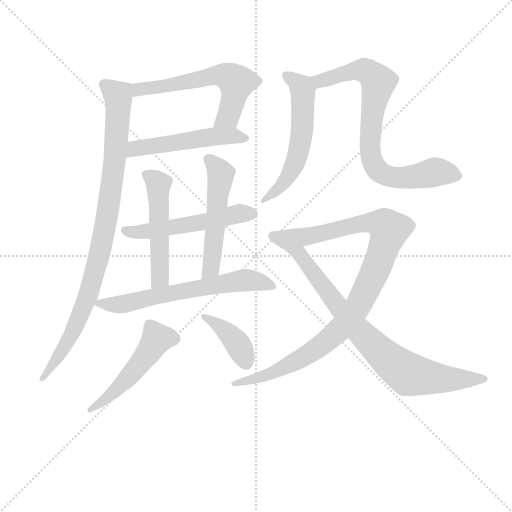
t = 0.00 s
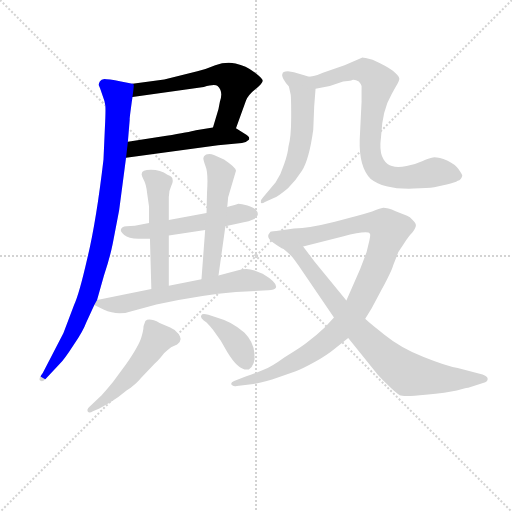
t = 2.01 s
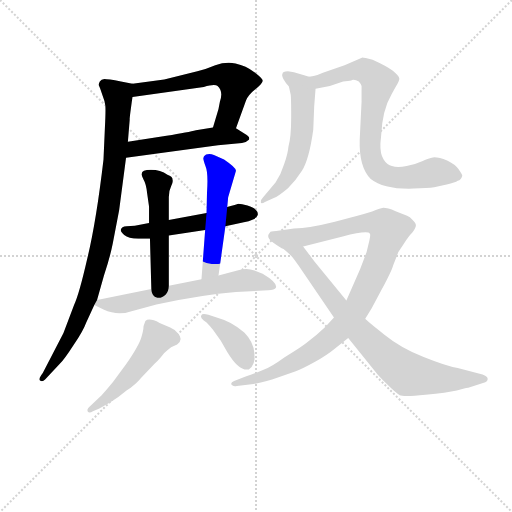
t = 4.02 s
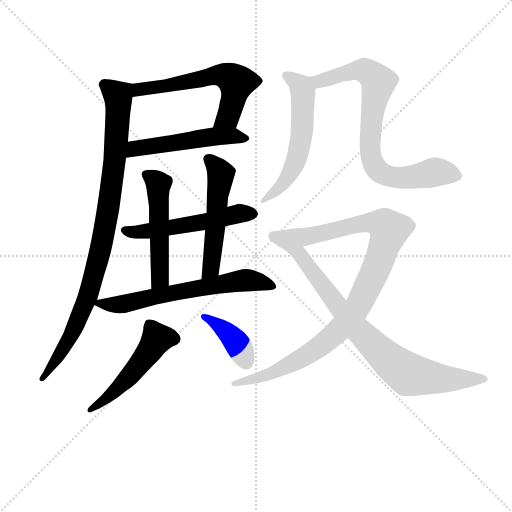
t = 6.03 s
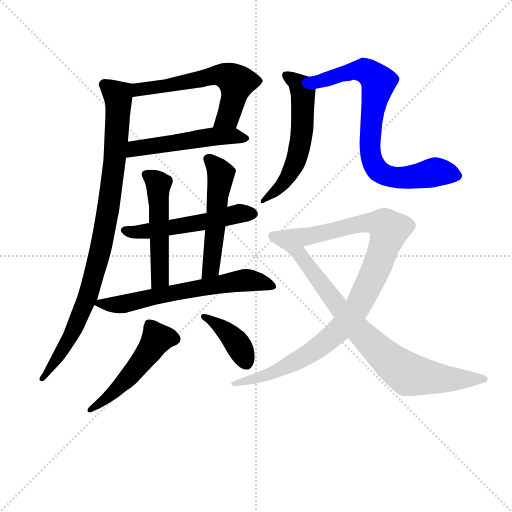
t = 8.04 s
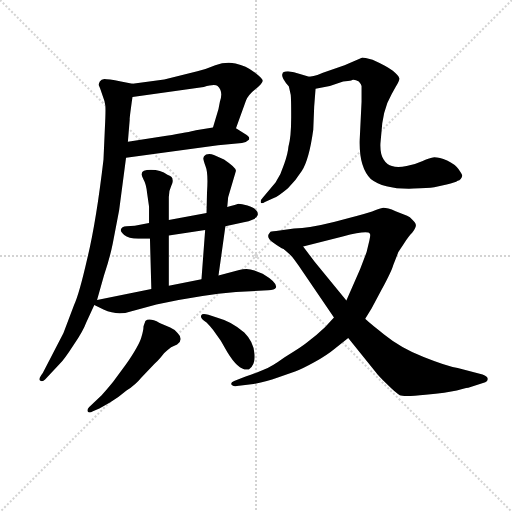
t = 10.05 s

The animated SVG that drew these frames (rendered in a browser with its animation timeline set to each time). Animation: 13 CSS @keyframes rules; one cycle of 10.05 s.

<svg version="1.1" viewBox="0 0 1024 1024" xmlns="http://www.w3.org/2000/svg">
  <g stroke="lightgray" stroke-dasharray="1,1" stroke-width="1" transform="scale(4, 4)">
    <line x1="0" y1="0" x2="256" y2="256"></line>
    <line x1="256" y1="0" x2="0" y2="256"></line>
    <line x1="128" y1="0" x2="128" y2="256"></line>
    <line x1="0" y1="128" x2="256" y2="128"></line>
  </g>
<g transform="scale(0.92, -0.92) translate(60, -900)">
   <style type="text/css">
    @keyframes keyframes0 {
      from {
       stroke: blue;
       stroke-dashoffset: 595;
       stroke-width: 128;
       }
       66% {
       animation-timing-function: step-end;
       stroke: blue;
       stroke-dashoffset: 0;
       stroke-width: 128;
       }
       to {
       stroke: black;
       stroke-width: 1024;
       }
       }
       #make-me-a-hanzi-animation-0 {
         animation: keyframes0 0.734212s both;
         animation-delay: 0.000000s;
         animation-timing-function: linear;
       }
    @keyframes keyframes1 {
      from {
       stroke: blue;
       stroke-dashoffset: 516;
       stroke-width: 128;
       }
       63% {
       animation-timing-function: step-end;
       stroke: blue;
       stroke-dashoffset: 0;
       stroke-width: 128;
       }
       to {
       stroke: black;
       stroke-width: 1024;
       }
       }
       #make-me-a-hanzi-animation-1 {
         animation: keyframes1 0.669922s both;
         animation-delay: 0.734212s;
         animation-timing-function: linear;
       }
    @keyframes keyframes2 {
      from {
       stroke: blue;
       stroke-dashoffset: 943;
       stroke-width: 128;
       }
       75% {
       animation-timing-function: step-end;
       stroke: blue;
       stroke-dashoffset: 0;
       stroke-width: 128;
       }
       to {
       stroke: black;
       stroke-width: 1024;
       }
       }
       #make-me-a-hanzi-animation-2 {
         animation: keyframes2 1.017415s both;
         animation-delay: 1.404134s;
         animation-timing-function: linear;
       }
    @keyframes keyframes3 {
      from {
       stroke: blue;
       stroke-dashoffset: 535;
       stroke-width: 128;
       }
       64% {
       animation-timing-function: step-end;
       stroke: blue;
       stroke-dashoffset: 0;
       stroke-width: 128;
       }
       to {
       stroke: black;
       stroke-width: 1024;
       }
       }
       #make-me-a-hanzi-animation-3 {
         animation: keyframes3 0.685384s both;
         animation-delay: 2.421549s;
         animation-timing-function: linear;
       }
    @keyframes keyframes4 {
      from {
       stroke: blue;
       stroke-dashoffset: 512;
       stroke-width: 128;
       }
       63% {
       animation-timing-function: step-end;
       stroke: blue;
       stroke-dashoffset: 0;
       stroke-width: 128;
       }
       to {
       stroke: black;
       stroke-width: 1024;
       }
       }
       #make-me-a-hanzi-animation-4 {
         animation: keyframes4 0.666667s both;
         animation-delay: 3.106934s;
         animation-timing-function: linear;
       }
    @keyframes keyframes5 {
      from {
       stroke: blue;
       stroke-dashoffset: 527;
       stroke-width: 128;
       }
       63% {
       animation-timing-function: step-end;
       stroke: blue;
       stroke-dashoffset: 0;
       stroke-width: 128;
       }
       to {
       stroke: black;
       stroke-width: 1024;
       }
       }
       #make-me-a-hanzi-animation-5 {
         animation: keyframes5 0.678874s both;
         animation-delay: 3.773600s;
         animation-timing-function: linear;
       }
    @keyframes keyframes6 {
      from {
       stroke: blue;
       stroke-dashoffset: 643;
       stroke-width: 128;
       }
       68% {
       animation-timing-function: step-end;
       stroke: blue;
       stroke-dashoffset: 0;
       stroke-width: 128;
       }
       to {
       stroke: black;
       stroke-width: 1024;
       }
       }
       #make-me-a-hanzi-animation-6 {
         animation: keyframes6 0.773275s both;
         animation-delay: 4.452474s;
         animation-timing-function: linear;
       }
    @keyframes keyframes7 {
      from {
       stroke: blue;
       stroke-dashoffset: 507;
       stroke-width: 128;
       }
       62% {
       animation-timing-function: step-end;
       stroke: blue;
       stroke-dashoffset: 0;
       stroke-width: 128;
       }
       to {
       stroke: black;
       stroke-width: 1024;
       }
       }
       #make-me-a-hanzi-animation-7 {
         animation: keyframes7 0.662598s both;
         animation-delay: 5.225749s;
         animation-timing-function: linear;
       }
    @keyframes keyframes8 {
      from {
       stroke: blue;
       stroke-dashoffset: 395;
       stroke-width: 128;
       }
       56% {
       animation-timing-function: step-end;
       stroke: blue;
       stroke-dashoffset: 0;
       stroke-width: 128;
       }
       to {
       stroke: black;
       stroke-width: 1024;
       }
       }
       #make-me-a-hanzi-animation-8 {
         animation: keyframes8 0.571452s both;
         animation-delay: 5.888346s;
         animation-timing-function: linear;
       }
    @keyframes keyframes9 {
      from {
       stroke: blue;
       stroke-dashoffset: 573;
       stroke-width: 128;
       }
       65% {
       animation-timing-function: step-end;
       stroke: blue;
       stroke-dashoffset: 0;
       stroke-width: 128;
       }
       to {
       stroke: black;
       stroke-width: 1024;
       }
       }
       #make-me-a-hanzi-animation-9 {
         animation: keyframes9 0.716309s both;
         animation-delay: 6.459798s;
         animation-timing-function: linear;
       }
    @keyframes keyframes10 {
      from {
       stroke: blue;
       stroke-dashoffset: 788;
       stroke-width: 128;
       }
       72% {
       animation-timing-function: step-end;
       stroke: blue;
       stroke-dashoffset: 0;
       stroke-width: 128;
       }
       to {
       stroke: black;
       stroke-width: 1024;
       }
       }
       #make-me-a-hanzi-animation-10 {
         animation: keyframes10 0.891276s both;
         animation-delay: 7.176107s;
         animation-timing-function: linear;
       }
    @keyframes keyframes11 {
      from {
       stroke: blue;
       stroke-dashoffset: 1024;
       stroke-width: 128;
       }
       77% {
       animation-timing-function: step-end;
       stroke: blue;
       stroke-dashoffset: 0;
       stroke-width: 128;
       }
       to {
       stroke: black;
       stroke-width: 1024;
       }
       }
       #make-me-a-hanzi-animation-11 {
         animation: keyframes11 1.083333s both;
         animation-delay: 8.067383s;
         animation-timing-function: linear;
       }
    @keyframes keyframes12 {
      from {
       stroke: blue;
       stroke-dashoffset: 797;
       stroke-width: 128;
       }
       72% {
       animation-timing-function: step-end;
       stroke: blue;
       stroke-dashoffset: 0;
       stroke-width: 128;
       }
       to {
       stroke: black;
       stroke-width: 1024;
       }
       }
       #make-me-a-hanzi-animation-12 {
         animation: keyframes12 0.898600s both;
         animation-delay: 9.150716s;
         animation-timing-function: linear;
       }
</style>
<path d="M 453.0 621.0 L 475.0 682.0 Q 480.0 694.0 495.0 706.0 Q 510.0 718.0 511.0 724.0 Q 512.0 729.0 493.0 743.0 Q 475.0 757.0 452.0 762.0 Q 430.0 766.0 408.0 758.0 Q 387.0 749.0 369.0 745.0 L 297.0 727.0 L 228.0 718.0 C 198.0 714.0 198.0 685.0 228.0 689.0 L 383.0 711.0 Q 407.0 718.0 413.0 713.0 Q 426.0 701.0 418.0 679.0 L 415.0 663.0 L 403.0 623.0 C 394.0 594.0 443.0 593.0 453.0 621.0 Z" fill="lightgray"></path> 
<path d="M 214.0 557.0 L 414.0 584.0 L 466.0 589.0 Q 474.0 589.0 481.0 596.0 Q 485.0 602.0 472.0 609.0 L 453.0 621.0 C 440.0 629.0 433.0 628.0 403.0 623.0 L 366.0 617.0 Q 351.0 613.0 302.0 605.0 L 218.0 592.0 C 188.0 587.0 184.0 553.0 214.0 557.0 Z" fill="lightgray"></path> 
<path d="M 151.0 248.0 L 166.0 301.0 Q 179.0 340.0 185.0 370.0 L 199.0 443.0 L 214.0 557.0 L 218.0 592.0 L 222.0 640.0 Q 221.0 640.0 228.0 689.0 C 232.0 717.0 232.0 717.0 228.0 718.0 L 203.0 723.0 Q 174.0 728.0 167.0 728.0 Q 160.0 727.0 157.0 723.0 Q 154.0 718.0 155.0 714.0 Q 157.0 710.0 162.0 695.0 Q 168.0 680.0 169.0 670.0 Q 170.0 660.0 168.0 621.0 L 165.0 553.0 Q 149.0 417.0 130.0 339.0 Q 112.0 260.0 101.0 237.0 L 78.0 176.0 L 33.0 89.0 Q 23.0 76.0 27.0 73.0 Q 32.0 69.0 38.0 75.0 L 70.0 109.0 Q 80.0 119.0 100.0 150.0 Q 121.0 181.0 127.0 198.0 L 145.0 237.0 L 151.0 248.0 Z" fill="lightgray"></path> 
<path d="M 389.0 437.0 L 307.0 422.0 L 264.0 415.0 L 233.0 409.0 L 215.0 408.0 Q 204.0 407.0 203.0 401.0 Q 201.0 397.0 210.0 389.0 Q 219.0 381.0 241.0 381.0 L 266.0 381.0 L 307.0 388.0 L 386.0 400.0 L 430.0 408.0 L 470.0 417.0 Q 481.0 418.0 490.0 423.0 Q 498.0 426.0 500.0 432.0 Q 502.0 438.0 496.0 444.0 Q 491.0 449.0 478.0 453.0 Q 465.0 457.0 458.0 457.0 Q 450.0 454.0 434.0 450.0 L 389.0 437.0 Z" fill="lightgray"></path> 
<path d="M 307.0 422.0 L 307.0 472.0 Q 307.0 485.0 312.0 495.0 Q 317.0 505.0 315.0 510.0 Q 316.0 515.0 304.0 520.0 Q 289.0 531.0 268.0 531.0 Q 248.0 531.0 248.0 522.0 Q 247.0 520.0 252.0 510.0 Q 258.0 500.0 260.0 479.0 L 264.0 451.0 L 264.0 415.0 L 266.0 381.0 L 269.0 272.0 C 270.0 242.0 307.0 249.0 307.0 279.0 L 307.0 388.0 L 307.0 422.0 Z" fill="lightgray"></path> 
<path d="M 434.0 450.0 L 436.0 471.0 L 453.0 529.0 Q 452.0 536.0 427.0 553.0 L 405.0 563.0 Q 396.0 567.0 388.0 564.0 Q 382.0 560.0 382.0 556.0 Q 382.0 552.0 387.0 538.0 Q 393.0 524.0 390.0 481.0 L 389.0 437.0 L 386.0 400.0 L 378.0 293.0 C 376.0 263.0 411.0 271.0 415.0 301.0 L 430.0 408.0 L 434.0 450.0 Z" fill="lightgray"></path> 
<path d="M 269.0 272.0 L 151.0 248.0 C 131.0 244.0 131.0 244.0 145.0 237.0 L 165.0 227.0 Q 196.0 213.0 224.0 223.0 L 280.0 238.0 Q 379.0 259.0 453.0 265.0 L 523.0 269.0 Q 537.0 269.0 540.0 275.0 Q 543.0 286.0 511.0 305.0 L 493.0 312.0 Q 478.0 318.0 460.0 313.0 L 415.0 301.0 L 378.0 293.0 L 307.0 279.0 L 269.0 272.0 Z" fill="lightgray"></path> 
<path d="M 142.0 6.0 L 156.0 12.0 L 179.0 25.0 Q 199.0 37.0 215.0 51.0 Q 235.0 64.0 247.0 79.0 L 276.0 109.0 Q 290.0 123.0 294.0 129.0 Q 298.0 134.0 312.0 145.0 L 325.0 151.0 Q 340.0 162.0 326.0 176.0 Q 318.0 185.0 310.0 188.0 L 287.0 198.0 Q 264.0 210.0 256.0 202.0 L 252.0 191.0 Q 252.0 182.0 247.0 166.0 Q 242.0 149.0 214.0 108.0 L 186.0 70.0 Q 168.0 48.0 161.0 41.0 L 134.0 15.0 Q 128.0 9.0 131.0 5.0 Q 134.0 1.0 142.0 6.0 Z" fill="lightgray"></path> 
<path d="M 389.0 199.0 Q 396.0 192.0 403.0 183.0 L 420.0 159.0 L 434.0 135.0 Q 460.0 92.0 481.0 97.0 Q 496.0 107.0 493.0 132.0 Q 491.0 157.0 471.0 177.0 Q 443.0 201.0 416.0 208.0 L 393.0 216.0 Q 379.0 219.0 378.0 215.0 Q 373.0 209.0 389.0 199.0 Z" fill="lightgray"></path> 
<path d="M 612.0 733.0 L 592.0 739.0 Q 579.0 744.0 566.0 745.0 Q 554.0 745.0 554.0 739.0 Q 552.0 737.0 556.0 728.0 Q 561.0 719.0 568.0 712.0 L 572.0 694.0 Q 573.0 688.0 573.0 645.0 Q 573.0 602.0 567.0 581.0 Q 566.0 567.0 558.0 544.0 Q 551.0 521.0 539.0 503.0 L 512.0 471.0 Q 506.0 465.0 507.0 460.0 Q 508.0 456.0 516.0 461.0 L 534.0 469.0 Q 542.0 471.0 566.0 491.0 Q 583.0 507.0 596.0 528.0 Q 612.0 553.0 621.0 618.0 L 623.0 668.0 L 626.0 707.0 C 628.0 728.0 628.0 728.0 612.0 733.0 Z" fill="lightgray"></path> 
<path d="M 704.0 725.0 L 705.0 726.0 Q 711.0 728.0 720.0 723.0 Q 724.0 719.0 726.0 713.0 L 726.0 679.0 L 722.0 597.0 Q 720.0 537.0 746.0 511.0 Q 775.0 488.0 839.0 490.0 Q 870.0 491.0 884.0 493.0 L 911.0 499.0 Q 930.0 503.0 935.0 507.0 Q 943.0 509.0 945.0 518.0 Q 945.0 520.0 937.0 532.0 Q 929.0 543.0 912.0 551.0 Q 895.0 558.0 884.0 558.0 Q 874.0 557.0 859.0 550.0 Q 844.0 543.0 824.0 539.0 Q 804.0 535.0 792.0 539.0 Q 782.0 540.0 774.0 553.0 Q 766.0 566.0 767.0 588.0 L 771.0 632.0 Q 774.0 655.0 782.0 676.0 Q 791.0 696.0 800.0 711.0 Q 809.0 725.0 808.0 730.0 Q 807.0 735.0 794.0 746.0 Q 781.0 756.0 750.0 770.0 Q 731.0 775.0 728.0 775.0 L 689.0 758.0 L 642.0 742.0 Q 633.0 737.0 612.0 733.0 C 583.0 726.0 597.0 701.0 626.0 707.0 L 657.0 713.0 L 686.0 723.0 Q 687.0 723.0 704.0 725.0 Z" fill="lightgray"></path> 
<path d="M 455.0 61.0 L 491.0 65.0 Q 523.0 71.0 541.0 78.0 L 583.0 93.0 Q 597.0 98.0 624.0 113.0 Q 651.0 128.0 669.0 143.0 L 697.0 165.0 L 734.0 207.0 L 748.0 230.0 L 770.0 271.0 Q 792.0 312.0 795.0 324.0 L 806.0 352.0 L 819.0 372.0 Q 829.0 387.0 836.0 394.0 Q 845.0 406.0 844.0 411.0 Q 844.0 415.0 837.0 422.0 Q 831.0 429.0 825.0 431.0 L 800.0 441.0 Q 780.0 449.0 771.0 448.0 Q 763.0 447.0 749.0 440.0 Q 724.0 432.0 668.0 418.0 Q 612.0 404.0 579.0 403.0 L 548.0 399.0 Q 531.0 397.0 528.0 396.0 L 524.0 391.0 Q 520.0 383.0 532.0 374.0 Q 550.0 361.0 556.0 359.0 C 563.0 355.0 570.0 357.0 599.0 364.0 L 685.0 386.0 Q 740.0 400.0 744.0 392.0 Q 746.0 390.0 743.0 377.0 L 737.0 352.0 L 723.0 315.0 L 693.0 247.0 L 666.0 210.0 L 647.0 189.0 Q 628.0 171.0 612.0 159.0 Q 597.0 146.0 558.0 123.0 Q 532.0 104.0 513.0 96.0 Q 494.0 88.0 449.0 72.0 Q 441.0 69.0 443.0 64.0 Q 447.0 59.0 455.0 61.0 Z" fill="lightgray"></path> 
<path d="M 697.0 165.0 L 757.0 91.0 Q 762.0 84.0 781.0 65.0 Q 801.0 45.0 809.0 41.0 Q 818.0 37.0 865.0 42.0 Q 912.0 46.0 933.0 51.0 L 947.0 55.0 Q 954.0 57.0 958.0 57.0 L 995.0 69.0 Q 1001.0 71.0 1000.0 77.0 Q 1000.0 82.0 989.0 86.0 L 935.0 100.0 Q 911.0 104.0 861.0 124.0 Q 812.0 143.0 775.0 173.0 Q 738.0 202.0 734.0 207.0 L 693.0 247.0 L 624.0 331.0 L 599.0 364.0 C 581.0 388.0 533.0 378.0 556.0 359.0 L 569.0 348.0 Q 578.0 340.0 599.0 308.0 L 666.0 210.0 L 697.0 165.0 Z" fill="lightgray"></path> 
      <clipPath id="make-me-a-hanzi-clip-0">
      <path d="M 453.0 621.0 L 475.0 682.0 Q 480.0 694.0 495.0 706.0 Q 510.0 718.0 511.0 724.0 Q 512.0 729.0 493.0 743.0 Q 475.0 757.0 452.0 762.0 Q 430.0 766.0 408.0 758.0 Q 387.0 749.0 369.0 745.0 L 297.0 727.0 L 228.0 718.0 C 198.0 714.0 198.0 685.0 228.0 689.0 L 383.0 711.0 Q 407.0 718.0 413.0 713.0 Q 426.0 701.0 418.0 679.0 L 415.0 663.0 L 403.0 623.0 C 394.0 594.0 443.0 593.0 453.0 621.0 Z" fill="lightgray"></path>
      </clipPath>
      <path clip-path="url(#make-me-a-hanzi-clip-0)" d="M 235.0 696.0 L 251.0 707.0 L 412.0 736.0 L 433.0 735.0 L 454.0 721.0 L 448.0 685.0 L 435.0 645.0 L 409.0 628.0 " fill="none" id="make-me-a-hanzi-animation-0" stroke-dasharray="467 934" stroke-linecap="round"></path>

      <clipPath id="make-me-a-hanzi-clip-1">
      <path d="M 214.0 557.0 L 414.0 584.0 L 466.0 589.0 Q 474.0 589.0 481.0 596.0 Q 485.0 602.0 472.0 609.0 L 453.0 621.0 C 440.0 629.0 433.0 628.0 403.0 623.0 L 366.0 617.0 Q 351.0 613.0 302.0 605.0 L 218.0 592.0 C 188.0 587.0 184.0 553.0 214.0 557.0 Z" fill="lightgray"></path>
      </clipPath>
      <path clip-path="url(#make-me-a-hanzi-clip-1)" d="M 221.0 562.0 L 242.0 579.0 L 400.0 603.0 L 473.0 600.0 " fill="none" id="make-me-a-hanzi-animation-1" stroke-dasharray="388 776" stroke-linecap="round"></path>

      <clipPath id="make-me-a-hanzi-clip-2">
      <path d="M 151.0 248.0 L 166.0 301.0 Q 179.0 340.0 185.0 370.0 L 199.0 443.0 L 214.0 557.0 L 218.0 592.0 L 222.0 640.0 Q 221.0 640.0 228.0 689.0 C 232.0 717.0 232.0 717.0 228.0 718.0 L 203.0 723.0 Q 174.0 728.0 167.0 728.0 Q 160.0 727.0 157.0 723.0 Q 154.0 718.0 155.0 714.0 Q 157.0 710.0 162.0 695.0 Q 168.0 680.0 169.0 670.0 Q 170.0 660.0 168.0 621.0 L 165.0 553.0 Q 149.0 417.0 130.0 339.0 Q 112.0 260.0 101.0 237.0 L 78.0 176.0 L 33.0 89.0 Q 23.0 76.0 27.0 73.0 Q 32.0 69.0 38.0 75.0 L 70.0 109.0 Q 80.0 119.0 100.0 150.0 Q 121.0 181.0 127.0 198.0 L 145.0 237.0 L 151.0 248.0 Z" fill="lightgray"></path>
      </clipPath>
      <path clip-path="url(#make-me-a-hanzi-clip-2)" d="M 167.0 716.0 L 197.0 692.0 L 198.0 682.0 L 190.0 553.0 L 167.0 396.0 L 133.0 260.0 L 92.0 166.0 L 32.0 76.0 " fill="none" id="make-me-a-hanzi-animation-2" stroke-dasharray="815 1630" stroke-linecap="round"></path>

      <clipPath id="make-me-a-hanzi-clip-3">
      <path d="M 389.0 437.0 L 307.0 422.0 L 264.0 415.0 L 233.0 409.0 L 215.0 408.0 Q 204.0 407.0 203.0 401.0 Q 201.0 397.0 210.0 389.0 Q 219.0 381.0 241.0 381.0 L 266.0 381.0 L 307.0 388.0 L 386.0 400.0 L 430.0 408.0 L 470.0 417.0 Q 481.0 418.0 490.0 423.0 Q 498.0 426.0 500.0 432.0 Q 502.0 438.0 496.0 444.0 Q 491.0 449.0 478.0 453.0 Q 465.0 457.0 458.0 457.0 Q 450.0 454.0 434.0 450.0 L 389.0 437.0 Z" fill="lightgray"></path>
      </clipPath>
      <path clip-path="url(#make-me-a-hanzi-clip-3)" d="M 213.0 399.0 L 270.0 398.0 L 459.0 435.0 L 488.0 435.0 " fill="none" id="make-me-a-hanzi-animation-3" stroke-dasharray="407 814" stroke-linecap="round"></path>

      <clipPath id="make-me-a-hanzi-clip-4">
      <path d="M 307.0 422.0 L 307.0 472.0 Q 307.0 485.0 312.0 495.0 Q 317.0 505.0 315.0 510.0 Q 316.0 515.0 304.0 520.0 Q 289.0 531.0 268.0 531.0 Q 248.0 531.0 248.0 522.0 Q 247.0 520.0 252.0 510.0 Q 258.0 500.0 260.0 479.0 L 264.0 451.0 L 264.0 415.0 L 266.0 381.0 L 269.0 272.0 C 270.0 242.0 307.0 249.0 307.0 279.0 L 307.0 388.0 L 307.0 422.0 Z" fill="lightgray"></path>
      </clipPath>
      <path clip-path="url(#make-me-a-hanzi-clip-4)" d="M 259.0 519.0 L 285.0 498.0 L 288.0 302.0 L 274.0 280.0 " fill="none" id="make-me-a-hanzi-animation-4" stroke-dasharray="384 768" stroke-linecap="round"></path>

      <clipPath id="make-me-a-hanzi-clip-5">
      <path d="M 434.0 450.0 L 436.0 471.0 L 453.0 529.0 Q 452.0 536.0 427.0 553.0 L 405.0 563.0 Q 396.0 567.0 388.0 564.0 Q 382.0 560.0 382.0 556.0 Q 382.0 552.0 387.0 538.0 Q 393.0 524.0 390.0 481.0 L 389.0 437.0 L 386.0 400.0 L 378.0 293.0 C 376.0 263.0 411.0 271.0 415.0 301.0 L 430.0 408.0 L 434.0 450.0 Z" fill="lightgray"></path>
      </clipPath>
      <path clip-path="url(#make-me-a-hanzi-clip-5)" d="M 392.0 555.0 L 412.0 535.0 L 420.0 515.0 L 400.0 326.0 L 383.0 300.0 " fill="none" id="make-me-a-hanzi-animation-5" stroke-dasharray="399 798" stroke-linecap="round"></path>

      <clipPath id="make-me-a-hanzi-clip-6">
      <path d="M 269.0 272.0 L 151.0 248.0 C 131.0 244.0 131.0 244.0 145.0 237.0 L 165.0 227.0 Q 196.0 213.0 224.0 223.0 L 280.0 238.0 Q 379.0 259.0 453.0 265.0 L 523.0 269.0 Q 537.0 269.0 540.0 275.0 Q 543.0 286.0 511.0 305.0 L 493.0 312.0 Q 478.0 318.0 460.0 313.0 L 415.0 301.0 L 378.0 293.0 L 307.0 279.0 L 269.0 272.0 Z" fill="lightgray"></path>
      </clipPath>
      <path clip-path="url(#make-me-a-hanzi-clip-6)" d="M 153.0 240.0 L 202.0 238.0 L 476.0 291.0 L 533.0 278.0 " fill="none" id="make-me-a-hanzi-animation-6" stroke-dasharray="515 1030" stroke-linecap="round"></path>

      <clipPath id="make-me-a-hanzi-clip-7">
      <path d="M 142.0 6.0 L 156.0 12.0 L 179.0 25.0 Q 199.0 37.0 215.0 51.0 Q 235.0 64.0 247.0 79.0 L 276.0 109.0 Q 290.0 123.0 294.0 129.0 Q 298.0 134.0 312.0 145.0 L 325.0 151.0 Q 340.0 162.0 326.0 176.0 Q 318.0 185.0 310.0 188.0 L 287.0 198.0 Q 264.0 210.0 256.0 202.0 L 252.0 191.0 Q 252.0 182.0 247.0 166.0 Q 242.0 149.0 214.0 108.0 L 186.0 70.0 Q 168.0 48.0 161.0 41.0 L 134.0 15.0 Q 128.0 9.0 131.0 5.0 Q 134.0 1.0 142.0 6.0 Z" fill="lightgray"></path>
      </clipPath>
      <path clip-path="url(#make-me-a-hanzi-clip-7)" d="M 318.0 164.0 L 281.0 164.0 L 263.0 133.0 L 211.0 70.0 L 136.0 9.0 " fill="none" id="make-me-a-hanzi-animation-7" stroke-dasharray="379 758" stroke-linecap="round"></path>

      <clipPath id="make-me-a-hanzi-clip-8">
      <path d="M 389.0 199.0 Q 396.0 192.0 403.0 183.0 L 420.0 159.0 L 434.0 135.0 Q 460.0 92.0 481.0 97.0 Q 496.0 107.0 493.0 132.0 Q 491.0 157.0 471.0 177.0 Q 443.0 201.0 416.0 208.0 L 393.0 216.0 Q 379.0 219.0 378.0 215.0 Q 373.0 209.0 389.0 199.0 Z" fill="lightgray"></path>
      </clipPath>
      <path clip-path="url(#make-me-a-hanzi-clip-8)" d="M 386.0 212.0 L 449.0 163.0 L 476.0 110.0 " fill="none" id="make-me-a-hanzi-animation-8" stroke-dasharray="267 534" stroke-linecap="round"></path>

      <clipPath id="make-me-a-hanzi-clip-9">
      <path d="M 612.0 733.0 L 592.0 739.0 Q 579.0 744.0 566.0 745.0 Q 554.0 745.0 554.0 739.0 Q 552.0 737.0 556.0 728.0 Q 561.0 719.0 568.0 712.0 L 572.0 694.0 Q 573.0 688.0 573.0 645.0 Q 573.0 602.0 567.0 581.0 Q 566.0 567.0 558.0 544.0 Q 551.0 521.0 539.0 503.0 L 512.0 471.0 Q 506.0 465.0 507.0 460.0 Q 508.0 456.0 516.0 461.0 L 534.0 469.0 Q 542.0 471.0 566.0 491.0 Q 583.0 507.0 596.0 528.0 Q 612.0 553.0 621.0 618.0 L 623.0 668.0 L 626.0 707.0 C 628.0 728.0 628.0 728.0 612.0 733.0 Z" fill="lightgray"></path>
      </clipPath>
      <path clip-path="url(#make-me-a-hanzi-clip-9)" d="M 563.0 735.0 L 591.0 716.0 L 599.0 702.0 L 594.0 592.0 L 569.0 519.0 L 551.0 495.0 L 511.0 465.0 " fill="none" id="make-me-a-hanzi-animation-9" stroke-dasharray="445 890" stroke-linecap="round"></path>

      <clipPath id="make-me-a-hanzi-clip-10">
      <path d="M 704.0 725.0 L 705.0 726.0 Q 711.0 728.0 720.0 723.0 Q 724.0 719.0 726.0 713.0 L 726.0 679.0 L 722.0 597.0 Q 720.0 537.0 746.0 511.0 Q 775.0 488.0 839.0 490.0 Q 870.0 491.0 884.0 493.0 L 911.0 499.0 Q 930.0 503.0 935.0 507.0 Q 943.0 509.0 945.0 518.0 Q 945.0 520.0 937.0 532.0 Q 929.0 543.0 912.0 551.0 Q 895.0 558.0 884.0 558.0 Q 874.0 557.0 859.0 550.0 Q 844.0 543.0 824.0 539.0 Q 804.0 535.0 792.0 539.0 Q 782.0 540.0 774.0 553.0 Q 766.0 566.0 767.0 588.0 L 771.0 632.0 Q 774.0 655.0 782.0 676.0 Q 791.0 696.0 800.0 711.0 Q 809.0 725.0 808.0 730.0 Q 807.0 735.0 794.0 746.0 Q 781.0 756.0 750.0 770.0 Q 731.0 775.0 728.0 775.0 L 689.0 758.0 L 642.0 742.0 Q 633.0 737.0 612.0 733.0 C 583.0 726.0 597.0 701.0 626.0 707.0 L 657.0 713.0 L 686.0 723.0 Q 687.0 723.0 704.0 725.0 Z" fill="lightgray"></path>
      </clipPath>
      <path clip-path="url(#make-me-a-hanzi-clip-10)" d="M 622.0 730.0 L 634.0 723.0 L 730.0 748.0 L 763.0 722.0 L 750.0 657.0 L 744.0 571.0 L 764.0 527.0 L 811.0 513.0 L 886.0 526.0 L 936.0 517.0 " fill="none" id="make-me-a-hanzi-animation-10" stroke-dasharray="660 1320" stroke-linecap="round"></path>

      <clipPath id="make-me-a-hanzi-clip-11">
      <path d="M 455.0 61.0 L 491.0 65.0 Q 523.0 71.0 541.0 78.0 L 583.0 93.0 Q 597.0 98.0 624.0 113.0 Q 651.0 128.0 669.0 143.0 L 697.0 165.0 L 734.0 207.0 L 748.0 230.0 L 770.0 271.0 Q 792.0 312.0 795.0 324.0 L 806.0 352.0 L 819.0 372.0 Q 829.0 387.0 836.0 394.0 Q 845.0 406.0 844.0 411.0 Q 844.0 415.0 837.0 422.0 Q 831.0 429.0 825.0 431.0 L 800.0 441.0 Q 780.0 449.0 771.0 448.0 Q 763.0 447.0 749.0 440.0 Q 724.0 432.0 668.0 418.0 Q 612.0 404.0 579.0 403.0 L 548.0 399.0 Q 531.0 397.0 528.0 396.0 L 524.0 391.0 Q 520.0 383.0 532.0 374.0 Q 550.0 361.0 556.0 359.0 C 563.0 355.0 570.0 357.0 599.0 364.0 L 685.0 386.0 Q 740.0 400.0 744.0 392.0 Q 746.0 390.0 743.0 377.0 L 737.0 352.0 L 723.0 315.0 L 693.0 247.0 L 666.0 210.0 L 647.0 189.0 Q 628.0 171.0 612.0 159.0 Q 597.0 146.0 558.0 123.0 Q 532.0 104.0 513.0 96.0 Q 494.0 88.0 449.0 72.0 Q 441.0 69.0 443.0 64.0 Q 447.0 59.0 455.0 61.0 Z" fill="lightgray"></path>
      </clipPath>
      <path clip-path="url(#make-me-a-hanzi-clip-11)" d="M 533.0 388.0 L 548.0 381.0 L 590.0 383.0 L 740.0 416.0 L 774.0 412.0 L 786.0 400.0 L 760.0 322.0 L 727.0 250.0 L 709.0 220.0 L 668.0 174.0 L 620.0 136.0 L 543.0 94.0 L 450.0 65.0 " fill="none" id="make-me-a-hanzi-animation-11" stroke-dasharray="896 1792" stroke-linecap="round"></path>

      <clipPath id="make-me-a-hanzi-clip-12">
      <path d="M 697.0 165.0 L 757.0 91.0 Q 762.0 84.0 781.0 65.0 Q 801.0 45.0 809.0 41.0 Q 818.0 37.0 865.0 42.0 Q 912.0 46.0 933.0 51.0 L 947.0 55.0 Q 954.0 57.0 958.0 57.0 L 995.0 69.0 Q 1001.0 71.0 1000.0 77.0 Q 1000.0 82.0 989.0 86.0 L 935.0 100.0 Q 911.0 104.0 861.0 124.0 Q 812.0 143.0 775.0 173.0 Q 738.0 202.0 734.0 207.0 L 693.0 247.0 L 624.0 331.0 L 599.0 364.0 C 581.0 388.0 533.0 378.0 556.0 359.0 L 569.0 348.0 Q 578.0 340.0 599.0 308.0 L 666.0 210.0 L 697.0 165.0 Z" fill="lightgray"></path>
      </clipPath>
      <path clip-path="url(#make-me-a-hanzi-clip-12)" d="M 569.0 354.0 L 592.0 347.0 L 735.0 165.0 L 827.0 87.0 L 901.0 76.0 L 991.0 77.0 " fill="none" id="make-me-a-hanzi-animation-12" stroke-dasharray="669 1338" stroke-linecap="round"></path>

</g>
</svg>
